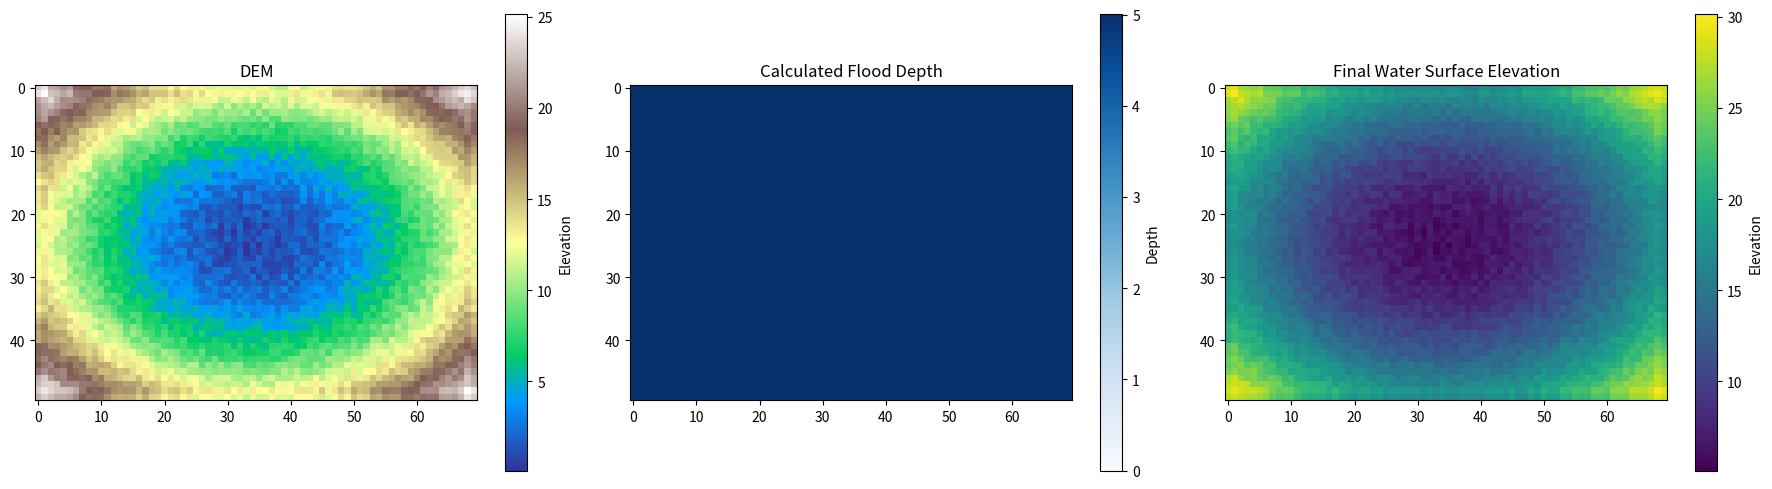

This figure's Python source:
import numpy as np
import heapq
import warnings

def calculate_flood_depth_from_rainfall(dem_data, rainfall_data):
    """
    Calculates flood depth map based on a DEM and spatially distributed 
    rainfall depth using a priority-flood algorithm.

    Assumes water flows off the edges and fills depressions until equilibrium.

    Args:
        dem_data (np.ndarray): 2D NumPy array of terrain elevations.
        rainfall_data (np.ndarray): 2D NumPy array of the *depth* of rainfall 
                                    added to each cell. Must have the same 
                                    shape as dem_data.

    Returns:
        np.ndarray: 2D NumPy array of the calculated flood depth at each cell, 
                    or None if inputs are invalid. Returns array of zeros if
                    no flooding occurs.
    """

    if not isinstance(dem_data, np.ndarray) or dem_data.ndim != 2:
        raise ValueError("dem_data must be a 2D NumPy array.")
    if not isinstance(rainfall_data, np.ndarray) or rainfall_data.ndim != 2:
        raise ValueError("rainfall_data must be a 2D NumPy array.")
    if dem_data.shape != rainfall_data.shape:
        raise ValueError("dem_data and rainfall_data must have the same shape.")

    rows, cols = dem_data.shape
    
    # --- Input Data Preparation ---
    # Ensure rainfall is non-negative
    rainfall_data = np.maximum(0, rainfall_data) 
    
    # Initial potential water surface if no flow occurred
    potential_water_surface = dem_data + rainfall_data

    # --- Algorithm Initialization ---
    # Final calculated water surface elevation for each cell
    # Initialize with negative infinity, indicating not yet calculated definitively
    # We use negative infinity because we are finding the *lowest* elevation water
    # needs to reach to flow *out*. Any cell not connected to the outflow
    # path will retain its initial potential_water_surface.
    # A slight variation: Initialize with potential_water_surface. The algorithm
    # will then *lower* the water surface where outflow is possible.
    water_surface_elevation = np.copy(potential_water_surface)

    # Priority queue (min-heap) stores tuples: (elevation, row, col)
    # We process cells with lower elevations first.
    pq = []

    # Boolean mask to track cells added to the queue/processed
    # Initialize all to False
    processed = np.zeros((rows, cols), dtype=bool)

    # --- Seed the Queue with Boundary Cells ---
    # Add all boundary cells to the priority queue. Water can potentially flow 
    # out from these cells, so their initial water level is their potential level.
    print("Initializing priority queue with boundary cells...")
    boundary_indices = []
    for r in range(rows):
        boundary_indices.extend([(r, 0), (r, cols - 1)])
    for c in range(1, cols - 1):
        boundary_indices.extend([(0, c), (rows - 1, c)])

    for r, c in boundary_indices:
        if not processed[r, c]:
            elev = water_surface_elevation[r, c] # Use the potential surface here
            heapq.heappush(pq, (elev, r, c))
            processed[r, c] = True
            
    print(f"Initialized queue with {len(pq)} boundary cells.")
    if not pq:
        warnings.warn("DEM has no boundary cells (1x1 or empty?). Returning zero depth.")
        return np.zeros_like(dem_data)

    # --- Main Processing Loop (Priority Flood) ---
    print("Processing cells...")
    processed_count = 0
    while pq:
        current_wse, r, c = heapq.heappop(pq)
        processed_count += 1
        if processed_count % 10000 == 0:
             print(f"  Processed {processed_count} cells...")

        # The actual water surface elevation at (r, c) cannot be lower than
        # the elevation from which we popped it. We might have pushed it
        # multiple times; ensure we use the final popped value.
        # water_surface_elevation[r, c] = current_wse # Update happens in neighbor step

        # Check 8 neighbors (or 4 if preferred)
        for dr, dc in [(-1, 0), (1, 0), (0, -1), (0, 1), (-1, -1), (-1, 1), (1, -1), (1, 1)]:
            nr, nc = r + dr, c + dc

            # Check if neighbor is within bounds
            if 0 <= nr < rows and 0 <= nc < cols:
                
                # Calculate the water surface elevation required at the neighbor
                # It must be at least its own potential level (ground+rain)
                neighbor_potential_wse = potential_water_surface[nr, nc]
                
                # It must also be at least the level of the current cell 
                # (water needs to be at least this high to potentially flow *from* # current to neighbor, or for them to be part of the same pool)
                # This propagates the "spill elevation" inwards.
                neighbor_wse_candidate = max(neighbor_potential_wse, current_wse)

                # If this calculated level is lower than the neighbor's current
                # recorded water surface elevation, it means we found a lower
                # path for water to stabilize or flow out. Update and add to queue.
                if neighbor_wse_candidate < water_surface_elevation[nr, nc]:
                    water_surface_elevation[nr, nc] = neighbor_wse_candidate
                    # Push the neighbor onto the queue with its new, lower elevation
                    heapq.heappush(pq, (neighbor_wse_candidate, nr, nc))
                    # Mark as processed to avoid redundant pushes? No, allow reprocessing if lower path found.
                    # Only mark processed *when* adding to queue initially? Let's stick to the standard.
                    # Correction: Standard priority flood marks processed *when adding*.
                    # However, allowing updates if a lower path is found IS the core mechanic.
                    # Let's refine: only push if not processed OR if a lower path found.
                    # But the `if neighbor_wse_candidate < water_surface_elevation[nr, nc]` check
                    # already handles finding a better path. Let's remove the `processed` check here
                    # and rely solely on the elevation comparison for updates.
                    # The initial boundary seeding handles the initial `processed` state.

    print(f"Processing complete. Processed {processed_count} queue items.")

    # --- Calculate Flood Depth ---
    # Depth is the difference between the final water surface and the ground DEM
    flood_depth = water_surface_elevation - dem_data
    
    # Ensure depth is not negative (due to potential floating point inaccuracies)
    flood_depth = np.maximum(0, flood_depth)

    # Optional: Set very small values to zero
    # tolerance = 1e-6 
    # flood_depth[flood_depth < tolerance] = 0

    return flood_depth

# --- Example Usage ---
if __name__ == "__main__":
    # 1. Create Sample Data (replace with your actual data)
    print("Creating sample DEM and rainfall data...")
    rows, cols = 50, 70
    
    # Simple bowl-shaped DEM
    x = np.linspace(-5, 5, cols)
    y = np.linspace(-5, 5, rows)
    xx, yy = np.meshgrid(x, y)
    dem = (xx**2 + yy**2) * 0.5 # Parabolic bowl
    
    # Add some noise/complexity
    dem += np.random.rand(rows, cols) * 2.0 
    
    # Make edges slightly lower to ensure outflow
    dem[0, :] = dem[1, :] - 1
    dem[-1, :] = dem[-2, :] - 1
    dem[:, 0] = dem[:, 1] - 1
    dem[:, -1] = dem[:, -2] - 1
    
    # Create Rainfall Data
    # Example 1: Truly uniform rainfall depth
    rainfall_amount = 5.0 # Uniform depth of 5.0 units
    rainfall = np.full((rows, cols), rainfall_amount, dtype=np.float32)
    
    # Example 2: Spatially variable rainfall (optional)
    # rainfall = np.random.rand(rows, cols) * 8.0 + 2.0 # Random rainfall 2 to 10

    print(f"DEM shape: {dem.shape}")
    print(f"Rainfall shape: {rainfall.shape}")
    print(f"Uniform rainfall depth applied: {rainfall_amount if 'rainfall_amount' in locals() else 'Variable'}")

    # 2. Calculate Flood Depth
    print("\nCalculating flood depth...")
    flood_depth_map = calculate_flood_depth_from_rainfall(dem.astype(np.float32), rainfall.astype(np.float32))

    if flood_depth_map is not None:
        print("\nCalculation finished.")
        print(f"Flood depth map shape: {flood_depth_map.shape}")
        print(f"Maximum flood depth: {np.nanmax(flood_depth_map):.2f}")
        print(f"Minimum flood depth: {np.nanmin(flood_depth_map):.2f}")
        print(f"Average flood depth (where depth > 0): {np.nanmean(flood_depth_map[flood_depth_map > 1e-6]):.2f}")
        print(f"Percentage of area flooded: {np.count_nonzero(flood_depth_map > 1e-6) / flood_depth_map.size * 100:.2f}%")

        # Optional: Visualization (requires matplotlib)
        try:
            import matplotlib.pyplot as plt
            
            fig, axes = plt.subplots(1, 3, figsize=(18, 5))
            
            im1 = axes[0].imshow(dem, cmap='terrain')
            axes[0].set_title('DEM')
            plt.colorbar(im1, ax=axes[0], label='Elevation')
            
            # Use a mask to show only flooded areas clearly
            flood_depth_masked = np.ma.masked_where(flood_depth_map <= 1e-6, flood_depth_map)
            cmap_flood = plt.cm.Blues
            cmap_flood.set_bad(color='lightgrey') # Show non-flooded areas in grey

            im2 = axes[1].imshow(flood_depth_masked, cmap=cmap_flood, vmin=0)
            axes[1].set_title('Calculated Flood Depth')
            plt.colorbar(im2, ax=axes[1], label='Depth')
            
            # Show final water surface
            final_wse = dem + flood_depth_map
            im3 = axes[2].imshow(final_wse, cmap='viridis')
            axes[2].set_title('Final Water Surface Elevation')
            plt.colorbar(im3, ax=axes[2], label='Elevation')

            plt.tight_layout()
            plt.show()
        except ImportError:
            print("\nMatplotlib not found. Skipping visualization.")
            print("Install it using: pip install matplotlib")